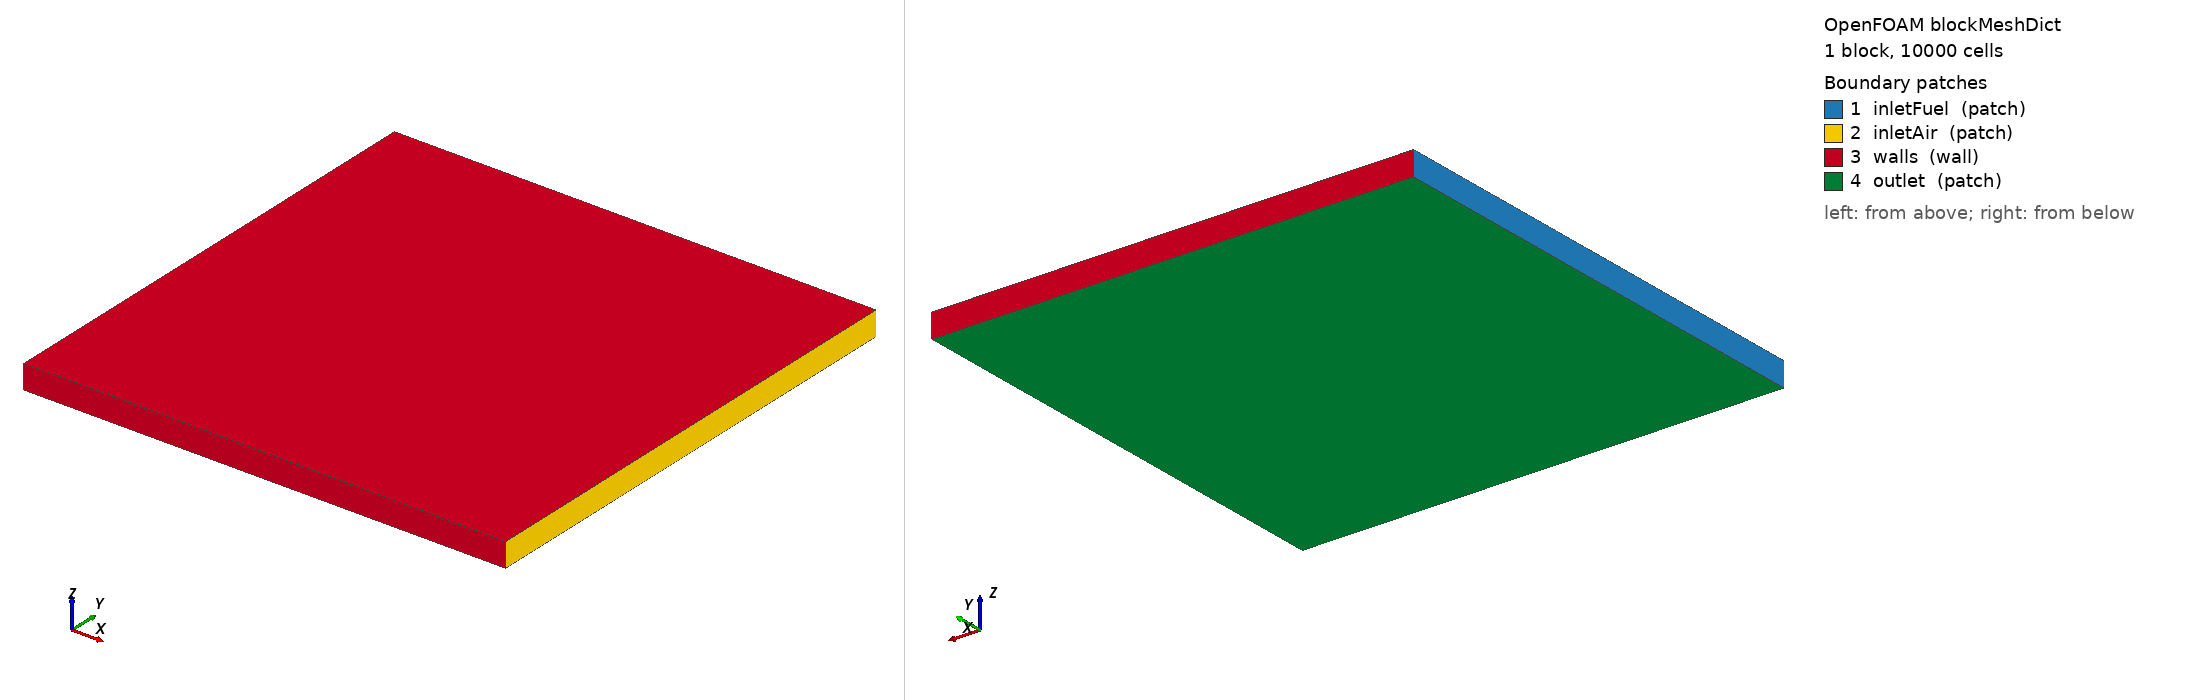

OpenFOAM case: the mesh blockMesh builds from blockMeshDict, 1 block(s), 10000 cells. Boundary patches (legend numbers): 1 inletFuel (patch), 2 inletAir (patch), 3 walls (wall), 4 outlet (patch). Left view from above one corner, right view from below the opposite corner. Boundary conditions: 0 field file(s) under 0/; 0 of 4 drawn patches have an entry in a shipped field file.

=== system/blockMeshDict ===
FoamFile
{
    version     2.0;
    format      ascii;
    class       dictionary;
    object      blockMeshDict;
}
// * * * * * * * * * * * * * * * * * * * * * * * * * * * * * * * * * * * * * //

convertToMeters 1;

vertices
(
    (0 0 0)
    (0.02 0 0)
    (0.02 0.02 0)
    (0 0.02 0)
    (0 0 0.001)
    (0.02 0 0.001)
    (0.02 0.02 0.001)
    (0 0.02 0.001)
);

blocks
(
    hex (0 1 2 3 4 5 6 7) (100 100 1) simpleGrading (1 1 1)
);

edges
(
);

boundary
(
    inletFuel
    {
        type patch;
        faces
        (
            (0 4 7 3)
        );
    }
    inletAir
    {
        type patch;
        faces
        (
            (1 5 6 2)
        );
    }
    walls
    {
        type wall;
        faces
        (
            (0 1 5 4)
            (2 3 7 6)
            (4 5 6 7)
        );
    }
    outlet
    {
        type patch;
        faces
        (
            (0 1 2 3)
        );
    }
);

mergePatchPairs
(
);

// ************************************************************************* //

=== system/controlDict ===
FoamFile
{
    version     2.0;
    format      ascii;
    class       dictionary;
    object      controlDict;
}
// * * * * * * * * * * * * * * * * * * * * * * * * * * * * * * * * * * * * * //

application     reactingFoam;

startFrom       startTime;

startTime       0;

stopAt          endTime;

endTime         0.5;

deltaT          1e-6;

writeControl    timeStep;

writeInterval   50000;

purgeWrite      0;

writeFormat     ascii;

writePrecision  10;

writeCompression off;

timeFormat      general;

timePrecision   6;

runTimeModifiable true;

functions
{
}

// ************************************************************************* //
